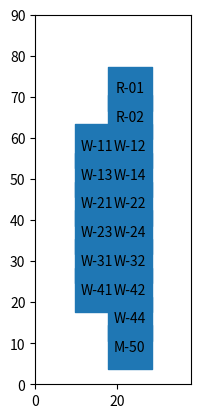

Generate this figure with matplotlib:
import math

import matplotlib.pyplot as plt
import random as rd
import string
import numpy as np


class Specimen:
    def __init__(self, sectors: dict, points: float):
        self.sectors = sectors
        self.points = points

    def __repr__(self):
        return f"Specimen({self.points}, {self.sectors})"

    def __str__(self):
        return f"Specimen({self.points}, {self.sectors})"


machines_x = [15, 15, 15, 15, 15, 15, 23, 23, 23, 23, 23, 23, 23, 23, 23, 23]
machines_y = [23, 30, 37, 44, 51, 58, 9, 16, 23, 30, 37, 44, 51, 58, 65, 72]
machine_names = ["W-41", "W-31", "W-23", "W-21", "W-13", "W-11", "M-50", "W-44",
                 "W-42", "W-32", "W-24", "W-22", "W-14", "W-12", "R-02", "R-01"]
machines_dict = {name: (machines_x[i], machines_y[i]) for i, name in enumerate(machine_names)}

fig, ax = plt.subplots()
ax.scatter(machines_x, machines_y, s=1000, marker='s')
for i, txt in enumerate(machine_names):
    ax.annotate(txt, (machines_x[i], machines_y[i]), ha='center', va='center')
ax.set_aspect('equal', adjustable='box')
ax.set_xlim(left=0, right=38)
ax.set_ylim(bottom=0, top=90)
# plt.show()

n_sectors = 5


def gen_first_gen(n_sects, mach_names, n_first_gen) -> list:
    first_gen = []
    for i in range(n_first_gen):
        rd.shuffle(mach_names)
        letters = list(string.ascii_uppercase)[:n_sects]
        sectors = {letter: mach_names[it::n_sects] for it, letter in enumerate(letters)}
        first_gen.append(Specimen(sectors=sectors, points=0.0))
    return first_gen


def target(machines: dict, sectors: dict) -> tuple:
    """Average path"""
    avgs_of_paths = []
    for sector in sectors.keys():
        paths = []
        for i in range(len(sectors[sector])):
            cords0 = machines[sectors[sector][i-1]]
            cords1 = machines[sectors[sector][i]]
            path = math.sqrt((cords0[0] - cords1[0])**2 + (cords0[1] - cords1[1])**2)
            paths.append(path)
        avg_path = sum(paths)/len(paths)
        avgs_of_paths.append(avg_path)
    avg = sum(avgs_of_paths)/len(avgs_of_paths)
    std = float(np.std(avgs_of_paths))
    return avg, std


def fitness(avg: float, std: float) -> float:
    """The more points the better."""
    points = 1.0/(avg + std)
    return points


def selection(population: list, percentage_accepted: int) -> list:
    selected_population = population[:round(len(population) * percentage_accepted / 100)]
    return selected_population


def crossover():

    pass


def mutation():
    pass


def main() -> None:
    n_first_gen = 100
    percentage_accepted = 10
    population = gen_first_gen(n_sectors, machine_names, n_first_gen)
    print(f"population[0] = {population[0]}")
    print(f"machines = {machines_dict}")
    print(population)
    for i in range(1):  # Main loop of algorithm
        for j, specimen in enumerate(population):
            avg, std = target(machines_dict, specimen.sectors)
            population[j].points = fitness(avg, std)
        population.sort(key=lambda x: x.points, reverse=True)
        print(len(population), [specimen.points for specimen in population])
        selected_population = selection(population=population,
                                        percentage_accepted=percentage_accepted)
        print(len(selected_population), selected_population)


main()





